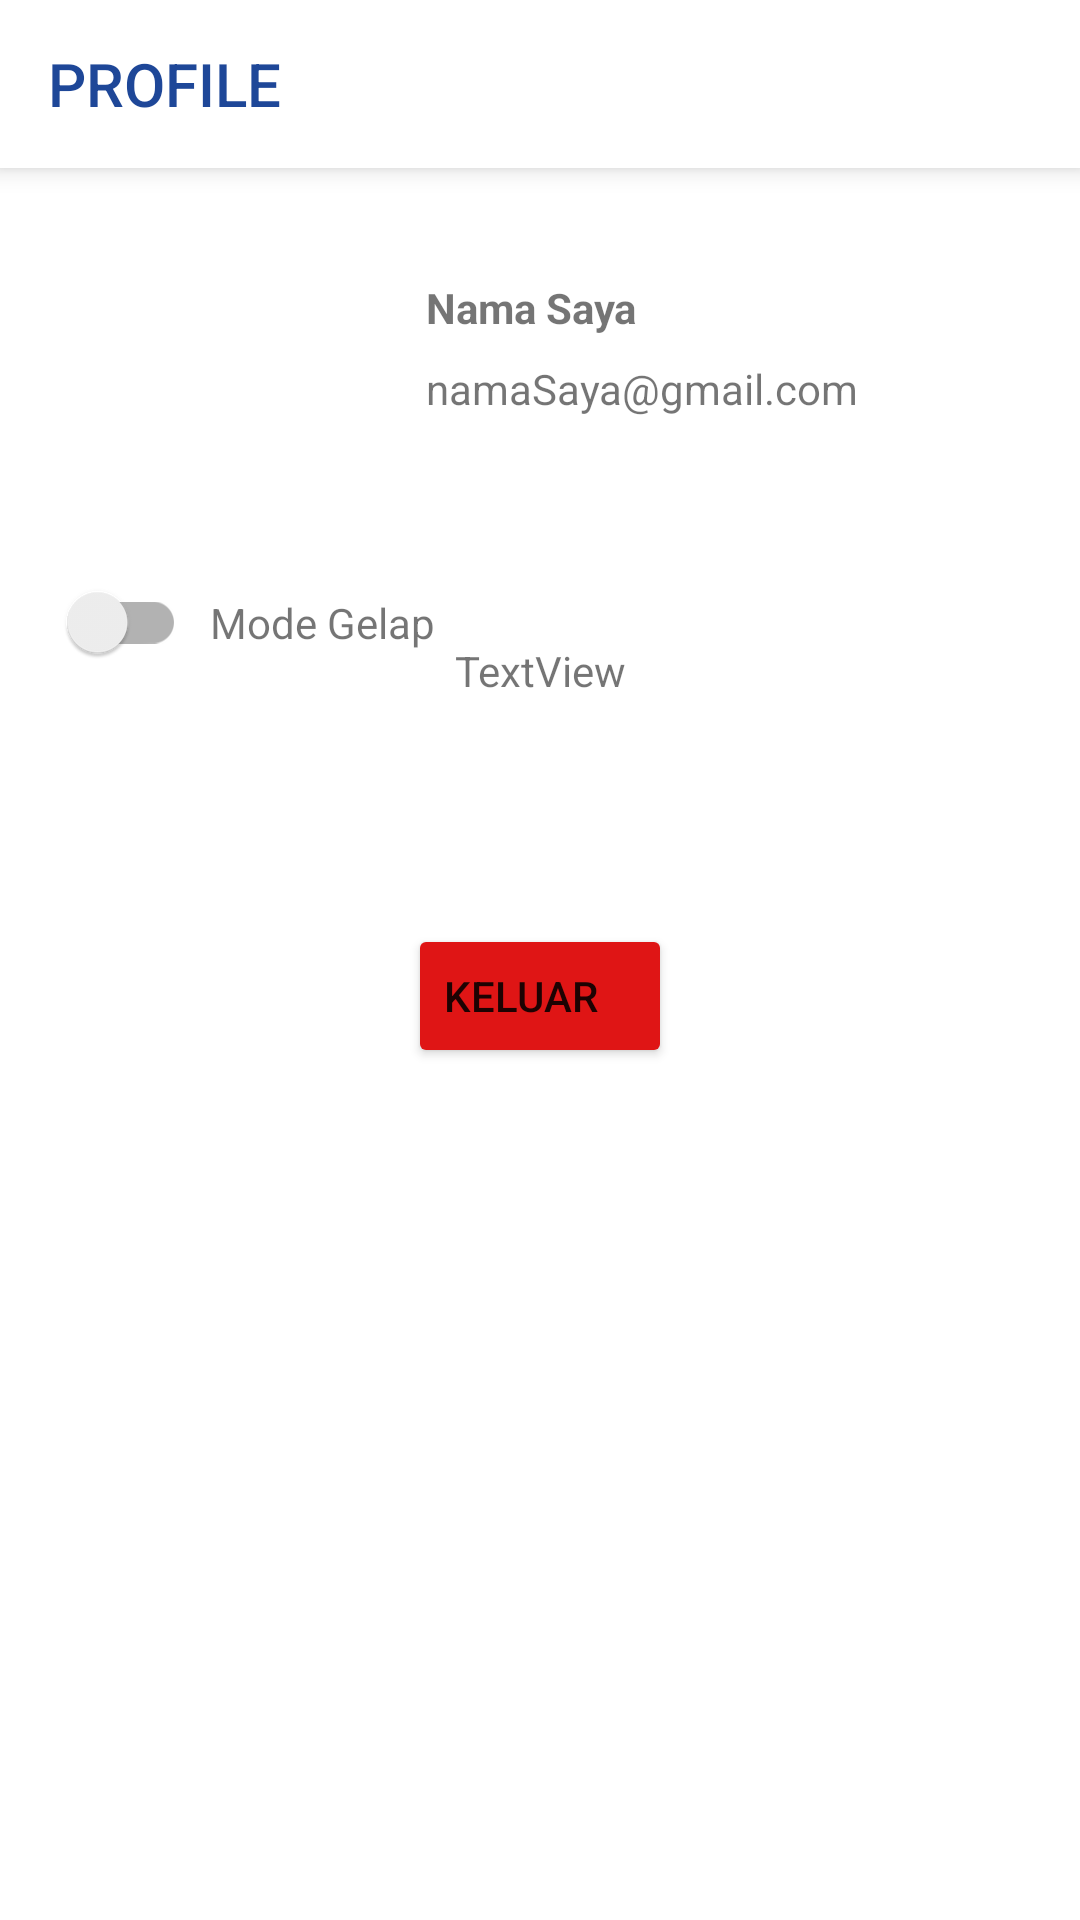

Reconstruct the res/layout file that produces this screen, plus the resources it refers to.
<!-- AndroidManifest.xml: application theme Theme.IdeKita -->
<!-- res/layout/fragment_profile.xml -->
<?xml version="1.0" encoding="utf-8"?>
<androidx.constraintlayout.widget.ConstraintLayout xmlns:android="http://schemas.android.com/apk/res/android"
    xmlns:app="http://schemas.android.com/apk/res-auto"
    xmlns:tools="http://schemas.android.com/tools"
    android:layout_width="match_parent"
    android:layout_height="match_parent"
    tools:context=".ui.profile.ProfileFragment">

    <Toolbar
        android:id="@+id/toolbar"
        android:layout_width="match_parent"
        android:layout_height="wrap_content"
        android:background="@color/white"
        android:elevation="5dp"
        android:gravity="center"
        android:title="PROFILE"
        android:titleTextColor="@color/blue_primary"
        app:layout_constraintEnd_toEndOf="parent"
        app:layout_constraintStart_toStartOf="parent"
        app:layout_constraintTop_toTopOf="parent" />

    <ImageView
        android:id="@+id/userPict"
        android:layout_width="118dp"
        android:layout_height="87dp"
        android:layout_marginStart="16dp"
        android:layout_marginTop="16dp"
        android:src="@drawable/holder_person"
        app:layout_constraintEnd_toEndOf="parent"
        app:layout_constraintHorizontal_bias="0.0"
        app:layout_constraintStart_toStartOf="parent"
        app:layout_constraintTop_toBottomOf="@+id/toolbar" />

    <TextView
        android:id="@+id/id_user"
        android:layout_width="wrap_content"
        android:layout_height="wrap_content"
        android:text="TextView"
        app:layout_constraintBottom_toTopOf="@+id/btnLogout"
        app:layout_constraintEnd_toEndOf="parent"
        app:layout_constraintStart_toStartOf="parent"
        app:layout_constraintTop_toBottomOf="@+id/emailTV" />

    <TextView
        android:id="@+id/nameTV"
        android:layout_width="wrap_content"
        android:layout_height="wrap_content"
        android:layout_marginStart="8dp"
        android:text="Nama Saya"
        android:textStyle="bold"
        app:layout_constraintBottom_toBottomOf="@+id/userPict"
        app:layout_constraintStart_toEndOf="@+id/userPict"
        app:layout_constraintTop_toTopOf="@+id/userPict"
        app:layout_constraintVertical_bias="0.308" />

    <TextView
        android:id="@+id/emailTV"
        android:layout_width="wrap_content"
        android:layout_height="wrap_content"
        android:layout_marginStart="8dp"
        android:layout_marginTop="8dp"
        android:text="namaSaya@gmail.com"
        app:layout_constraintStart_toEndOf="@+id/userPict"
        app:layout_constraintTop_toBottomOf="@+id/nameTV" />

    <androidx.appcompat.widget.SwitchCompat
        android:id="@+id/switch1"
        android:layout_width="46dp"
        android:layout_height="33dp"
        android:layout_marginStart="16dp"
        android:layout_marginTop="32dp"
        app:layout_constraintStart_toStartOf="parent"
        app:layout_constraintTop_toBottomOf="@+id/userPict" />

    <TextView
        android:id="@+id/darkmode"
        android:layout_width="wrap_content"
        android:layout_height="wrap_content"
        android:layout_marginStart="8dp"
        android:text="Mode Gelap"
        app:layout_constraintBottom_toBottomOf="@+id/switch1"
        app:layout_constraintStart_toEndOf="@+id/switch1"
        app:layout_constraintTop_toTopOf="@+id/switch1" />

    <Button
        android:id="@+id/btnLogout"
        android:layout_width="wrap_content"
        android:layout_height="wrap_content"
        android:layout_marginStart="16dp"
        android:layout_marginTop="84dp"
        android:layout_marginEnd="16dp"
        android:backgroundTint="@color/red"
        android:text="Keluar"
        android:textAlignment="textStart"
        app:icon="@drawable/ic_exit_white"
        app:layout_constraintEnd_toEndOf="parent"
        app:layout_constraintStart_toStartOf="parent"
        app:layout_constraintTop_toBottomOf="@+id/switch1" />


</androidx.constraintlayout.widget.ConstraintLayout>
<!-- resources referenced by this layout -->
<resources>
  <color name="blue_primary">#1E4798</color>
  <color name="red">#DF1515</color>
  <color name="white">#FFFFFFFF</color>
  <style name="Theme.IdeKita" parent="Theme.MaterialComponents.DayNight.DarkActionBar">
          
          <item name="colorPrimary">@color/blue_primary</item>
          <item name="colorPrimaryVariant">@color/blue_secondary</item>
          <item name="colorOnPrimary">@color/white</item>
          
          <item name="colorSecondary">@color/teal_200</item>
          <item name="colorSecondaryVariant">@color/teal_700</item>
          <item name="colorOnSecondary">@color/black</item>
          
          <item name="android:statusBarColor">?attr/colorPrimaryVariant</item>
          
  
          <item name="android:windowActivityTransitions">true</item>
          <item name="android:windowEnterTransition">@android:transition/slide_bottom</item>
          <item name="android:windowExitTransition">@android:transition/slide_top</item>
  
      </style>
  <color name="blue_secondary">#749CEC</color>
  <color name="teal_200">#FF03DAC5</color>
  <color name="teal_700">#FF018786</color>
  <color name="black">#FF000000</color>
</resources>
